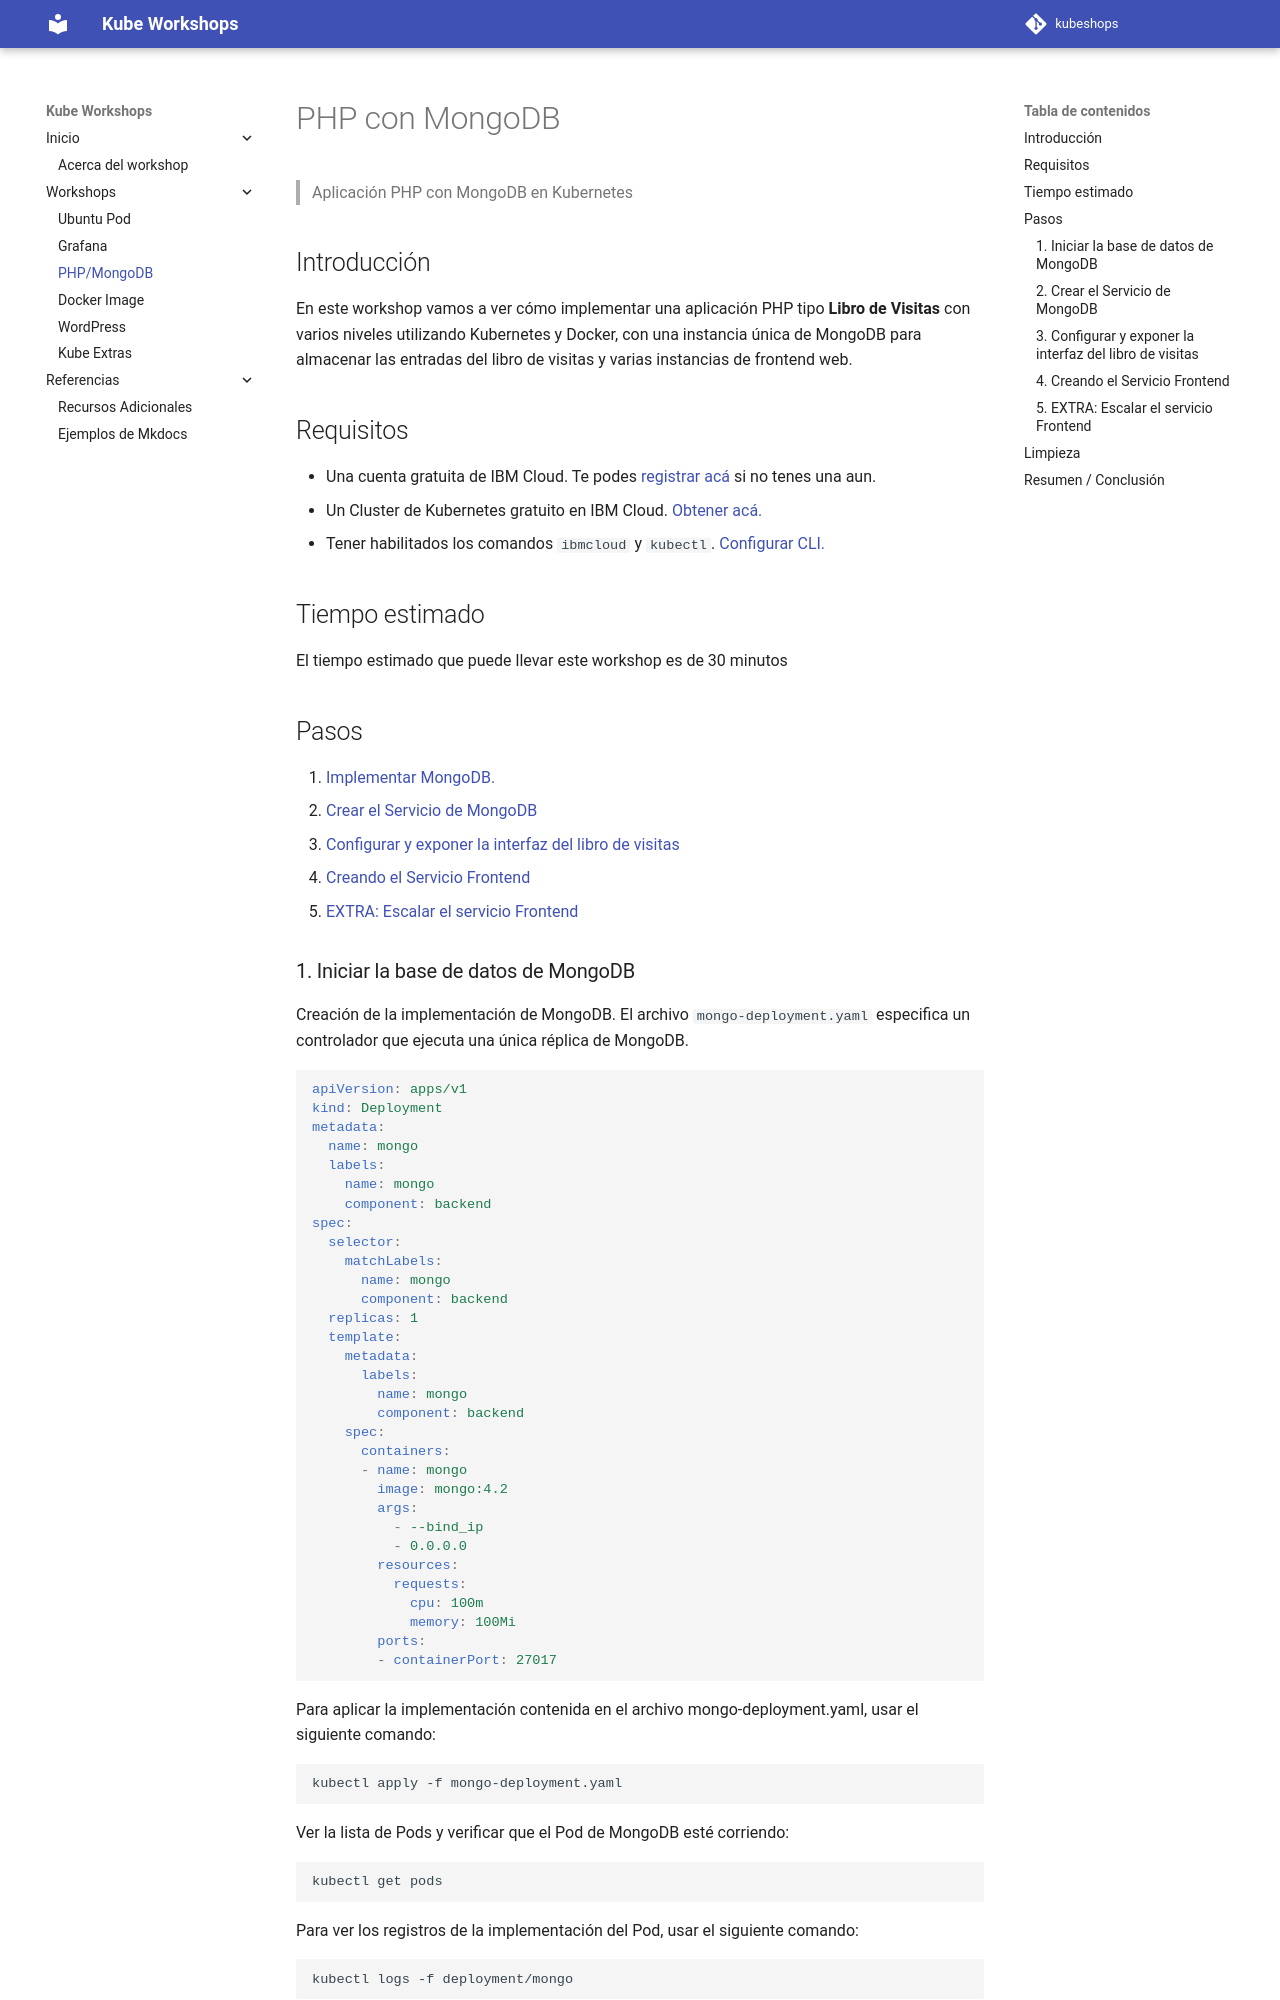

repository: marcelorum/kubeshops · page: workshops/KubeMongo/index.html · generator: mkdocs

# PHP con MongoDB
> Aplicación PHP con MongoDB en Kubernetes

## Introducción
En este workshop vamos a ver cómo implementar una aplicación PHP tipo **Libro de Visitas** con varios niveles utilizando Kubernetes y Docker, con una instancia única de MongoDB para almacenar las  entradas del libro de visitas y varias instancias de frontend web.

## Requisitos
- Una cuenta gratuita de IBM Cloud. Te podes [registrar acá](https://cloud.ibm.com/registration) si no tenes una aun.
- Un Cluster de Kubernetes gratuito en IBM Cloud. [Obtener acá.](https://cloud.ibm.com/kubernetes/catalog/create)
- Tener habilitados los comandos `ibmcloud` y `kubectl`. [Configurar CLI.](https://cloud.ibm.com/docs/containers?topic=containers-cs_cli_install)

## Tiempo estimado
El tiempo estimado que puede llevar este workshop es de 30 minutos

## Pasos
1. [Implementar MongoDB.]()
2. [Crear el Servicio de MongoDB]()
3. [Configurar y exponer la interfaz del libro de visitas]()
4. [Creando el Servicio Frontend]()
5. [EXTRA: Escalar el servicio Frontend]()

### 1. Iniciar la base de datos de MongoDB
Creación de la implementación de MongoDB. El archivo `mongo-deployment.yaml` especifica un controlador que ejecuta una única réplica de MongoDB.

```yaml
apiVersion: apps/v1
kind: Deployment
metadata:
  name: mongo
  labels:
    name: mongo
    component: backend
spec:
  selector:
    matchLabels:
      name: mongo
      component: backend
  replicas: 1
  template:
    metadata:
      labels:
        name: mongo
        component: backend
    spec:
      containers:
      - name: mongo
        image: mongo:4.2
        args:
          - --bind_ip
          - 0.0.0.0
        resources:
          requests:
            cpu: 100m
            memory: 100Mi
        ports:
        - containerPort: 27017
```

Para aplicar la implementación contenida en el archivo mongo-deployment.yaml, usar el siguiente comando:

```bash
kubectl apply -f mongo-deployment.yaml
```
Ver la lista de Pods y verificar que el Pod de MongoDB esté corriendo:
```bash
kubectl get pods
```
Para ver los registros de la implementación del Pod, usar el siguiente comando:
```bash
kubectl logs -f deployment/mongo
```
